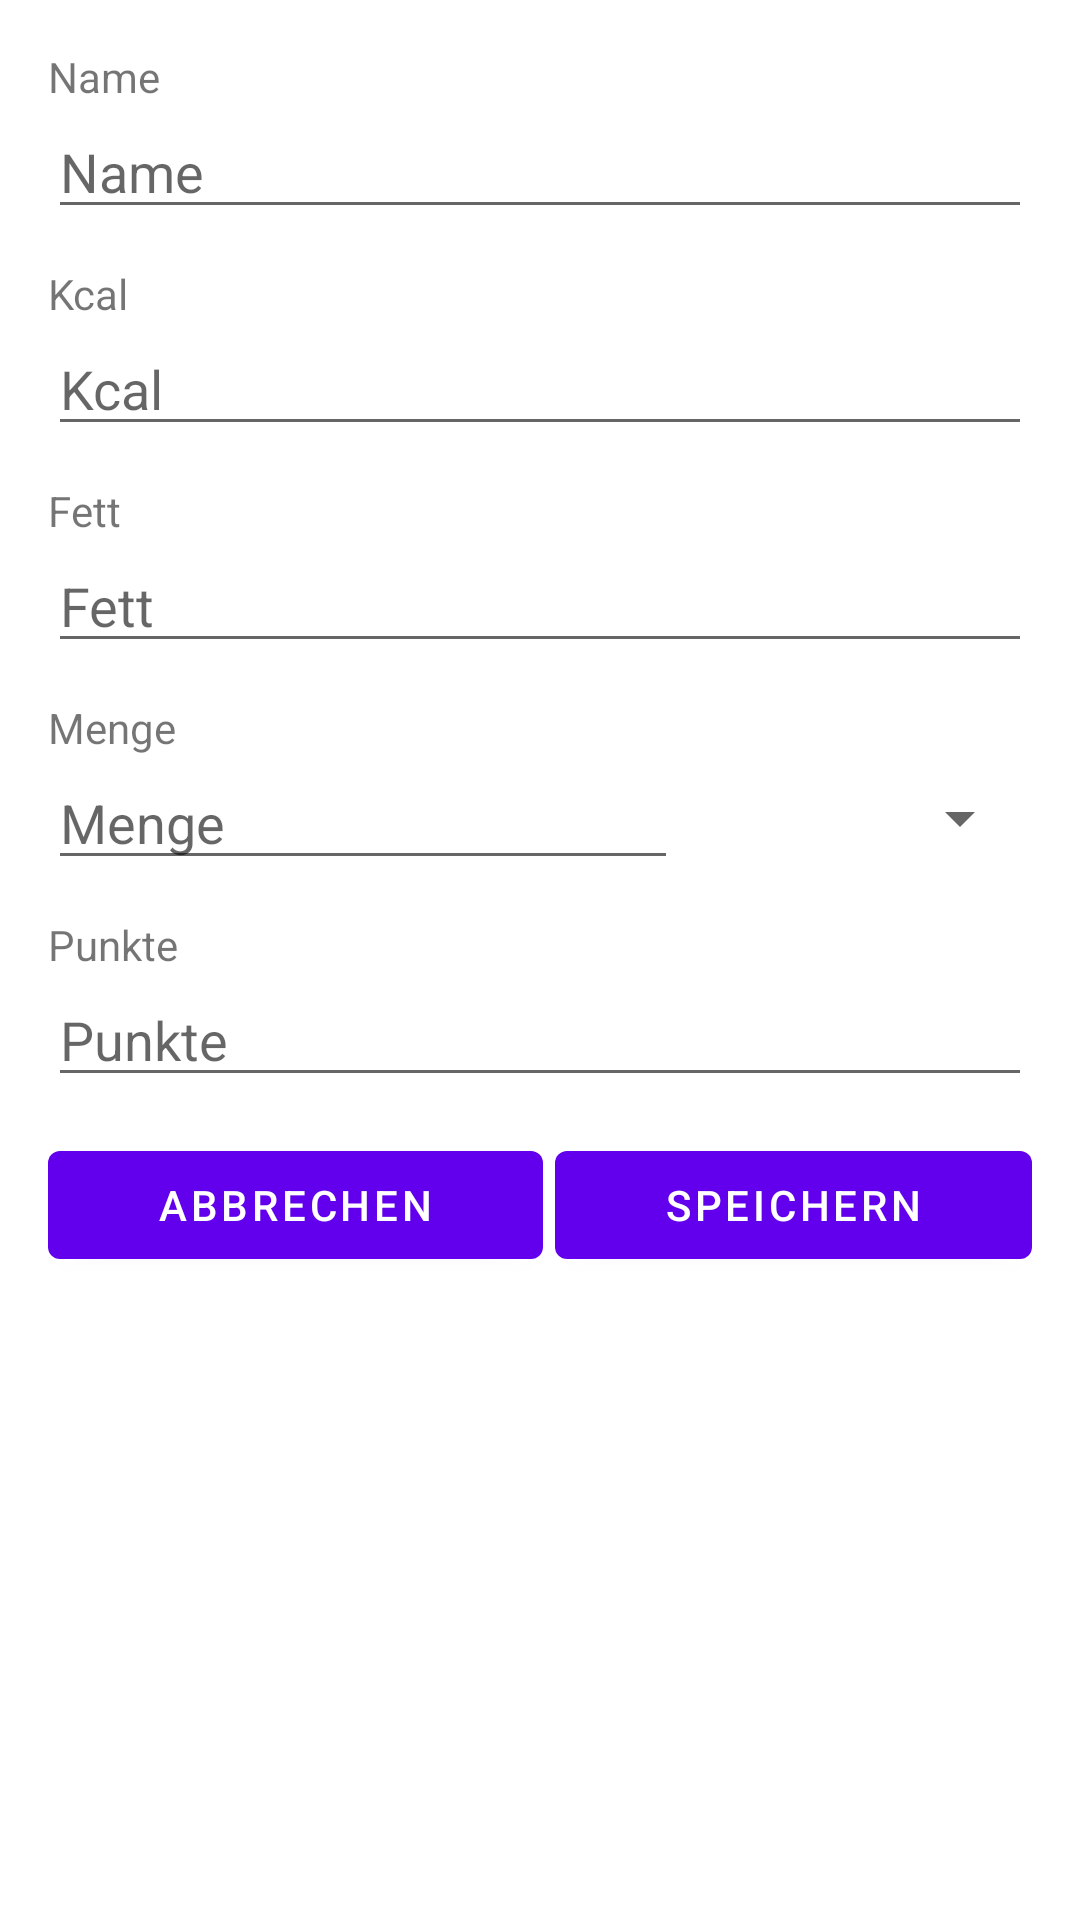

This screen was rendered from an Android layout file. Write that file and the resources it references.
<!-- AndroidManifest.xml: application theme Theme.Punktie3 -->
<!-- res/layout/fragment_edit_entries.xml -->
<?xml version="1.0" encoding="utf-8"?>
<FrameLayout xmlns:android="http://schemas.android.com/apk/res/android"
    xmlns:tools="http://schemas.android.com/tools"
    android:layout_width="match_parent"
    android:layout_height="match_parent"

    tools:context=".EditEntries">

    
    <ScrollView
        android:layout_width="match_parent"
        android:layout_height="match_parent"
        android:padding="16dp">

        <LinearLayout
            android:layout_width="match_parent"
            android:layout_height="wrap_content"
            android:orientation="vertical">

            <TextView
                android:id="@+id/textView"
                android:layout_width="match_parent"
                android:layout_height="wrap_content"
                android:text="@string/name" />

            <EditText
                android:id="@+id/editTextItemName"
                android:layout_width="match_parent"
                android:layout_height="wrap_content"
                android:ems="10"
                android:hint="@string/name"
                android:selectAllOnFocus="true"
                android:inputType="textPersonName" />

            <TextView
                android:id="@+id/textView2"
                android:layout_width="match_parent"
                android:layout_height="wrap_content"
                android:paddingTop="12dp"
                android:text="@string/Kcal" />

            <EditText
                android:id="@+id/editTextItemKcal"
                android:layout_width="match_parent"
                android:layout_height="wrap_content"
                android:ems="10"
                android:hint="@string/Kcal"
                android:selectAllOnFocus="true"
                android:inputType="numberDecimal" />

            <TextView
                android:id="@+id/textView3"
                android:layout_width="match_parent"
                android:layout_height="wrap_content"
                android:paddingTop="12dp"
                android:text="@string/Fett" />

            <EditText
                android:id="@+id/editTextItemFett"
                android:layout_width="match_parent"
                android:layout_height="wrap_content"
                android:ems="10"
                android:hint="@string/Fett"
                android:selectAllOnFocus="true"
                android:inputType="numberDecimal" />

            <TextView
                android:id="@+id/textView4"
                android:layout_width="match_parent"
                android:layout_height="wrap_content"
                android:paddingTop="12dp"
                android:text="@string/Menge" />

            <LinearLayout
                android:layout_width="match_parent"
                android:layout_height="match_parent"
                android:orientation="horizontal">

                <EditText
                    android:id="@+id/editTextItemMenge"
                    android:layout_width="wrap_content"
                    android:layout_height="wrap_content"
                    android:ems="10"
                    android:hint="@string/Menge"
                    android:selectAllOnFocus="true"
                    android:inputType="numberDecimal" />

                <Spinner
                    android:id="@+id/spinnerEditItemEinheit"
                    android:layout_width="0dp"
                    android:layout_height="match_parent"
                    android:layout_weight="1" />
            </LinearLayout>

            <TextView
                android:id="@+id/textView5"
                android:layout_width="match_parent"
                android:layout_height="wrap_content"
                android:paddingTop="12dp"
                android:text="@string/Punkte" />

            <EditText
                android:id="@+id/editTextItemPunkte"
                android:layout_width="match_parent"
                android:layout_height="wrap_content"
                android:ems="10"
                android:hint="@string/Punkte"
                android:selectAllOnFocus="true"
                android:inputType="numberDecimal" />

            <LinearLayout
                android:layout_width="match_parent"
                android:layout_height="match_parent"
                android:orientation="horizontal"
                android:paddingTop="12dp">

                <Button
                    android:id="@+id/buttonEditItemCancel"
                    android:layout_width="wrap_content"
                    android:layout_height="wrap_content"
                    android:layout_weight="1"
                    android:text="@string/abbrechen"
                    android:layout_marginEnd="2dp"/>

                <Button
                    android:id="@+id/buttonEditItemSave"
                    android:layout_width="wrap_content"
                    android:layout_height="wrap_content"
                    android:layout_weight="1"
                    android:layout_marginStart="2dp"
                    android:text="@string/speichern" />
            </LinearLayout>

        </LinearLayout>
    </ScrollView>

</FrameLayout>
<!-- resources referenced by this layout -->
<resources>
  <string name="Fett">Fett</string>
  <string name="Kcal">Kcal</string>
  <string name="Menge">Menge</string>
  <string name="Punkte">Punkte</string>
  <string name="abbrechen">Abbrechen</string>
  <string name="name">Name</string>
  <string name="speichern">Speichern</string>
  <style name="Theme.Punktie3" parent="Theme.MaterialComponents.DayNight.DarkActionBar">
          
          <item name="colorPrimary">@color/purple_500</item>
          <item name="colorPrimaryVariant">@color/purple_700</item>
          <item name="colorOnPrimary">@color/white</item>
          
          <item name="colorSecondary">@color/teal_200</item>
          <item name="colorSecondaryVariant">@color/teal_700</item>
          <item name="colorOnSecondary">@color/black</item>
          
          <item name="android:statusBarColor" tools:targetApi="l">?attr/colorPrimaryVariant</item>
          
      </style>
  <!-- not gathered from this repository: default colours our renderer supplied (Android Studio template values) -->
  <color name="purple_500">#FF6200EE</color>
  <color name="purple_700">#FF3700B3</color>
  <color name="teal_200">#FF03DAC5</color>
  <color name="teal_700">#FF018786</color>
  <color name="black">#FF000000</color>
  <color name="white">#FFFFFFFF</color>
</resources>
